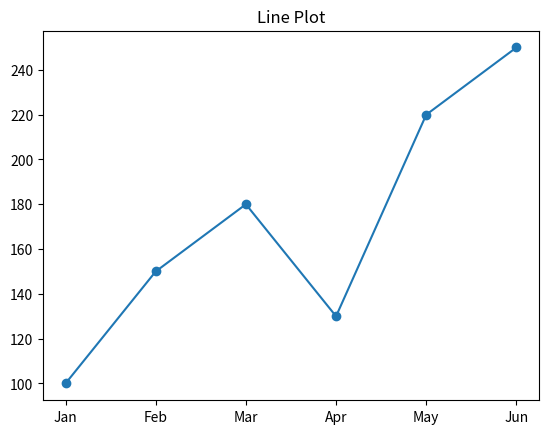
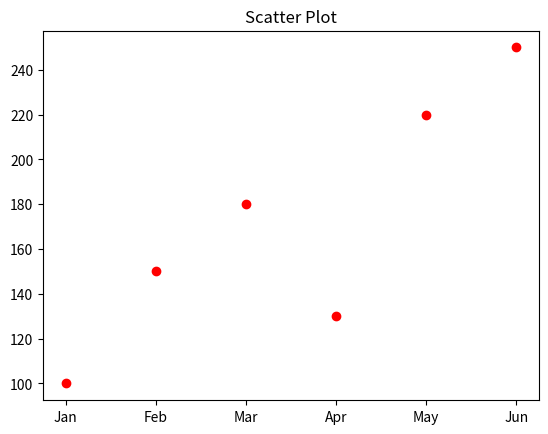
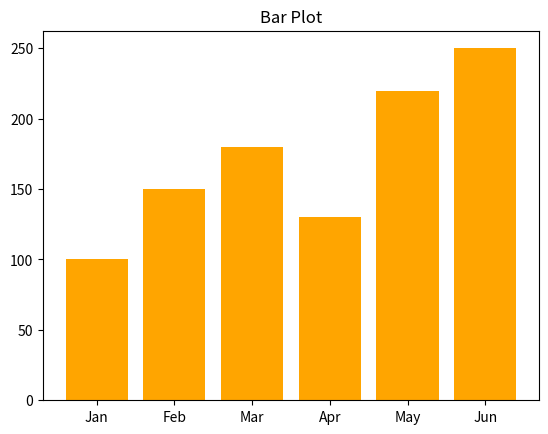

Reproduce these figures in Python, in order.
import matplotlib.pyplot as plt

months = ['Jan', 'Feb', 'Mar', 'Apr', 'May', 'Jun']
sales = [100, 150, 180, 130, 220, 250]

plt.plot(months, sales, marker='o')
plt.title('Line Plot')
plt.show()

plt.scatter(months, sales, color='red')
plt.title('Scatter Plot')
plt.show()

plt.bar(months, sales, color='orange')
plt.title('Bar Plot')
plt.show()
